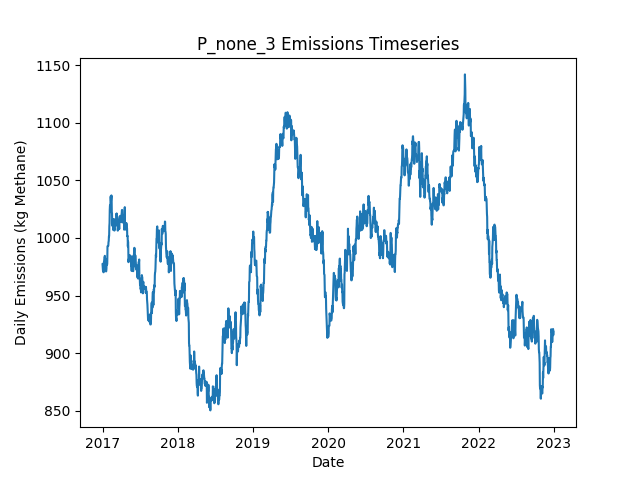

The file beside this chart, header and first rows:
Date, Daily Emissions (Kg Methane), Daily Mitigable Emissions (Kg Methane), Daily Non-Mitigable Emissions (Kg Methan…, Daily Cost ($), Active Leaks, New Leaks, Leaks Repaired, Leaks Naturally Repaired, Leaks Tagged, Daily Repair Cost ($), Daily Natural Repair Cost ($)
2017-01-01, 977.1, 649.6, 327.6, 0.00000, 355, 356, 0, 1, 0, 0, 200
2017-01-02, 974.5, 646.9, 327.6, 0.00000, 354, 0, 0, 1, 0, 0, 200
2017-01-03, 971.8, 644.2, 327.6, 0.00000, 353, 0, 0, 1, 0, 0, 200
2017-01-04, 971.1, 644.4, 326.7, 0.00000, 352, 1, 0, 0, 0, 0, 0.00000
2017-01-05, 973.1, 644.4, 328.7, 0.00000, 353, 1, 0, 0, 0, 0, 0.00000
2017-01-06, 970.2, 641.5, 328.7, 0.00000, 351, 0, 0, 2, 0, 0, 400
2017-01-07, 978.9, 641.3, 337.6, 0.00000, 351, 1, 0, 1, 0, 0, 200
2017-01-08, 978.7, 641.1, 337.6, 0.00000, 350, 0, 0, 1, 0, 0, 200
2017-01-09, 980.7, 643.1, 337.6, 0.00000, 351, 2, 0, 1, 0, 0, 200
2017-01-10, 982.5, 644.9, 337.6, 0.00000, 351, 1, 0, 1, 0, 0, 200
2017-01-11, 982.5, 644.9, 337.6, 0.00000, 351, 0, 0, 0, 0, 0, 0.00000
2017-01-12, 984.5, 646.9, 337.6, 0.00000, 353, 2, 0, 0, 0, 0, 0.00000
2017-01-13, 982.9, 645.3, 337.6, 0.00000, 352, 0, 0, 1, 0, 0, 200
2017-01-14, 978, 642.6, 335.4, 0.00000, 350, 2, 0, 2, 0, 0, 400
2017-01-15, 973.8, 638.4, 335.4, 0.00000, 348, 0, 0, 2, 0, 0, 400
2017-01-16, 973.3, 637.9, 335.4, 0.00000, 347, 1, 0, 2, 0, 0, 400
2017-01-17, 971.4, 637.9, 333.4, 0.00000, 346, 0, 0, 0, 0, 0, 0.00000
2017-01-18, 970.9, 637.5, 333.4, 0.00000, 345, 0, 0, 1, 0, 0, 200
2017-01-19, 971.1, 637.3, 333.9, 0.00000, 345, 1, 0, 1, 0, 0, 200
2017-01-20, 973.5, 635.7, 337.8, 0.00000, 346, 2, 0, 1, 0, 0, 200
2017-01-21, 981.1, 635.7, 345.4, 0.00000, 346, 1, 0, 0, 0, 0, 0.00000
2017-01-22, 981.1, 635.7, 345.4, 0.00000, 346, 0, 0, 0, 0, 0, 0.00000
2017-01-23, 976.9, 631.5, 345.4, 0.00000, 346, 1, 0, 1, 0, 0, 200
2017-01-24, 979.3, 634.1, 345.2, 0.00000, 346, 1, 0, 0, 0, 0, 0.00000
2017-01-25, 992.7, 638.6, 354.1, 0.00000, 348, 2, 0, 0, 0, 0, 0.00000
2017-01-26, 993, 638.8, 354.1, 0.00000, 349, 1, 0, 0, 0, 0, 0.00000
2017-01-27, 993, 631, 362, 0.00000, 349, 2, 0, 1, 0, 0, 200
2017-01-28, 993, 631, 362, 0.00000, 349, 0, 0, 0, 0, 0, 0.00000
2017-01-29, 993.4, 631.5, 362, 0.00000, 351, 2, 0, 0, 0, 0, 0.00000
2017-01-30, 996.5, 634.1, 362.4, 0.00000, 353, 2, 0, 0, 0, 0, 0.00000
2017-01-31, 997.3, 636.8, 360.4, 0.00000, 353, 1, 0, 0, 0, 0, 0.00000
2017-02-01, 1001, 641.1, 360.4, 0.00000, 355, 2, 0, 0, 0, 0, 0.00000
2017-02-02, 1001, 641.1, 360.4, 0.00000, 355, 1, 0, 1, 0, 0, 200
2017-02-03, 1010, 649.3, 360.9, 0.00000, 357, 2, 0, 0, 0, 0, 0.00000
2017-02-04, 1013, 652, 360.9, 0.00000, 358, 1, 0, 0, 0, 0, 0.00000
2017-02-05, 1024, 657.4, 366.8, 0.00000, 363, 5, 0, 0, 0, 0, 0.00000
2017-02-06, 1028, 663, 365.3, 0.00000, 363, 2, 0, 1, 0, 0, 200
2017-02-07, 1028, 663, 365.3, 0.00000, 363, 0, 0, 0, 0, 0, 0.00000
2017-02-08, 1026, 663, 363.3, 0.00000, 362, 1, 0, 0, 0, 0, 0.00000
2017-02-09, 1036, 672.8, 363.3, 0.00000, 365, 3, 0, 0, 0, 0, 0.00000
2017-02-10, 1036, 672.8, 363.3, 0.00000, 365, 0, 0, 0, 0, 0, 0.00000
2017-02-11, 1032, 677.3, 355, 0.00000, 365, 2, 0, 1, 0, 0, 200
2017-02-12, 1034, 679.7, 354.6, 0.00000, 364, 1, 0, 1, 0, 0, 200
2017-02-13, 1037, 682.4, 354.6, 0.00000, 365, 1, 0, 0, 0, 0, 0.00000
2017-02-14, 1036, 682.2, 354.1, 0.00000, 363, 0, 0, 1, 0, 0, 200
2017-02-15, 1022, 675.9, 345.9, 0.00000, 360, 0, 0, 2, 0, 0, 400
2017-02-16, 1022, 676.2, 345.4, 0.00000, 360, 1, 0, 0, 0, 0, 0.00000
2017-02-17, 1011, 665.2, 345.4, 0.00000, 358, 1, 0, 3, 0, 0, 600
2017-02-18, 1011, 665.2, 345.6, 0.00000, 359, 1, 0, 0, 0, 0, 0.00000
2017-02-19, 1013, 667.9, 345.4, 0.00000, 360, 2, 0, 0, 0, 0, 0.00000
2017-02-20, 1016, 670.8, 345.4, 0.00000, 359, 1, 0, 2, 0, 0, 400
2017-02-21, 1016, 671, 345, 0.00000, 359, 1, 0, 0, 0, 0, 0.00000
2017-02-22, 1007, 671, 336, 0.00000, 358, 0, 0, 0, 0, 0, 0.00000
2017-02-23, 1013, 668.3, 345, 0.00000, 359, 2, 0, 1, 0, 0, 200
2017-02-24, 1015, 668.3, 346.9, 0.00000, 360, 2, 0, 1, 0, 0, 200
2017-02-25, 1007, 657.8, 348.9, 0.00000, 358, 2, 0, 4, 0, 0, 800
2017-02-26, 1016, 657.8, 358.5, 0.00000, 359, 2, 0, 0, 0, 0, 0.00000
2017-02-27, 1009, 657.8, 351.6, 0.00000, 359, 1, 0, 0, 0, 0, 0.00000
2017-02-28, 1006, 654.9, 351.6, 0.00000, 357, 0, 0, 2, 0, 0, 400
2017-03-01, 1013, 653.4, 359.8, 0.00000, 356, 1, 0, 1, 0, 0, 200
... 2,131 more rows
